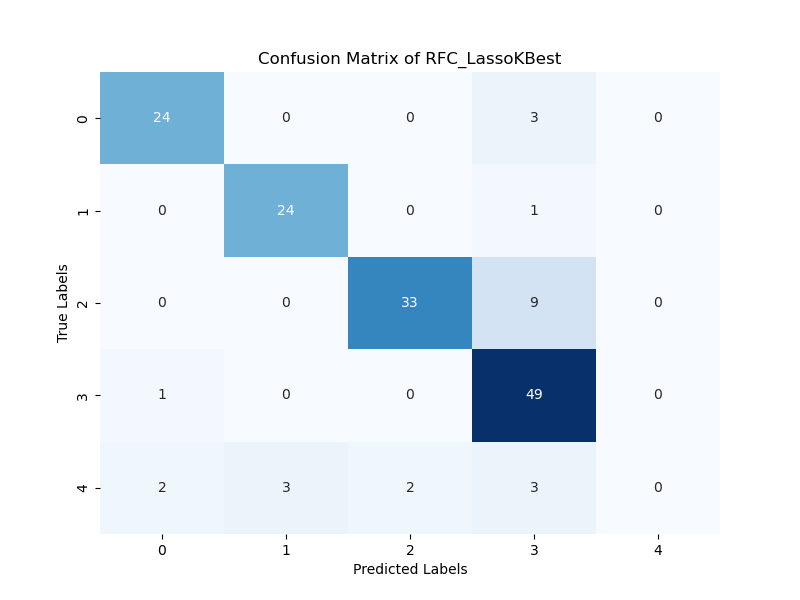

The data file committed next to this chart (first rows):
24; 0; 0; 3; 0; 
0; 24; 0; 1; 0; 
0; 0; 33; 9; 0; 
1; 0; 0; 49; 0; 
2; 3; 2; 3; 0; 
